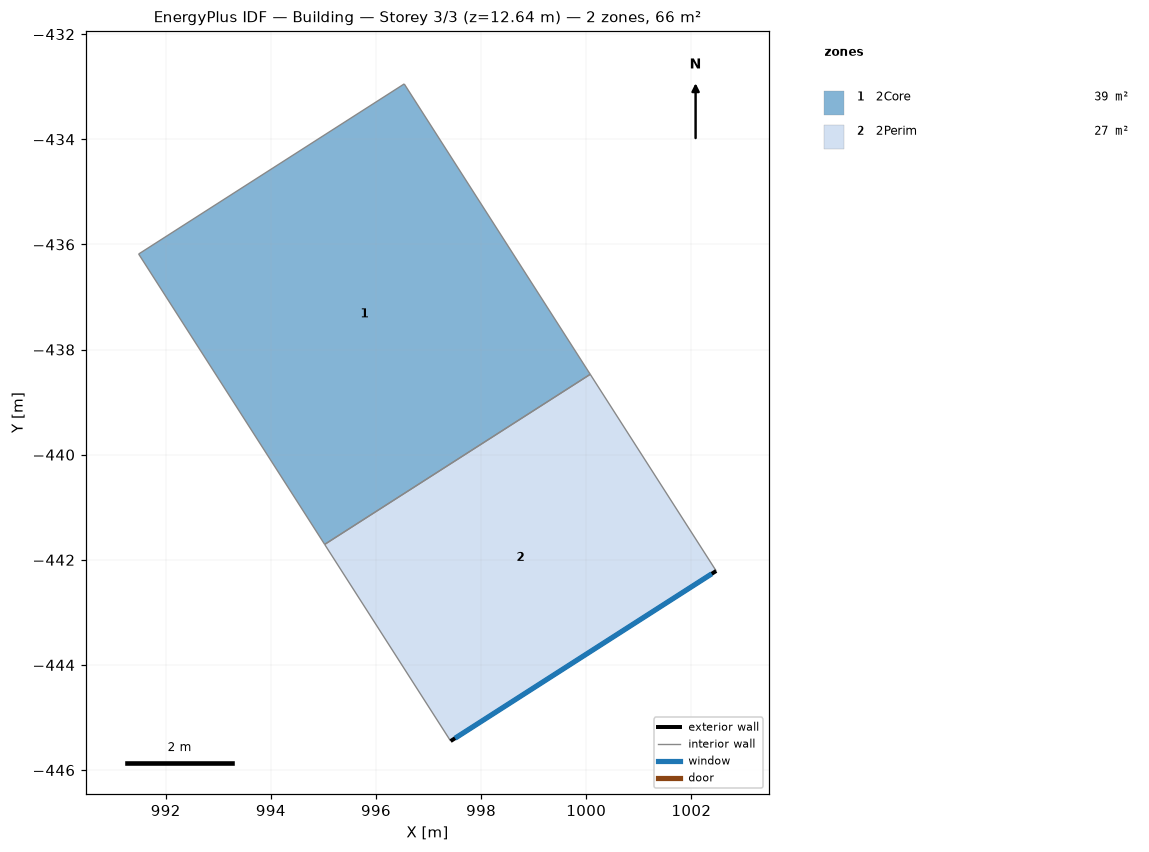
=== STOREY PLAN SPEC (per zone: floor XY polygon, exterior-wall plan segments, windows/doors) ===
zone 1: 2Core  (39.4 m²)
  floor: (995.02, -441.71) (991.48, -436.18) (996.54, -432.95) (1000.08, -438.47)
  interior walls: 4
zone 2: 2Perim  (26.7 m²)
  floor: (997.42, -445.45) (995.02, -441.71) (1000.08, -438.47) (1002.47, -442.21)
  exterior wall: (1002.47, -442.21) – (997.42, -445.45)  [6.0 m]
    window: (1002.39, -442.27) – (997.50, -445.39)  [22.7 m²]
  interior walls: 3

=== DERIVED (storey summary) ===
Building: Building
Storey: 3 of 3  (floor level z = 12.64 m)
Storey gross floor area: 66.0 m²
Zones on this storey: 2
  - 2Core: floor 39.4 m²
  - 2Perim: floor 26.7 m²; exterior wall 6.0 m (37.9 m²); 1 window(s) 22.7 m²; WWR 60.0%
Zone adjacency (shared interzone walls):
  - 2Core ↔ 2Perim